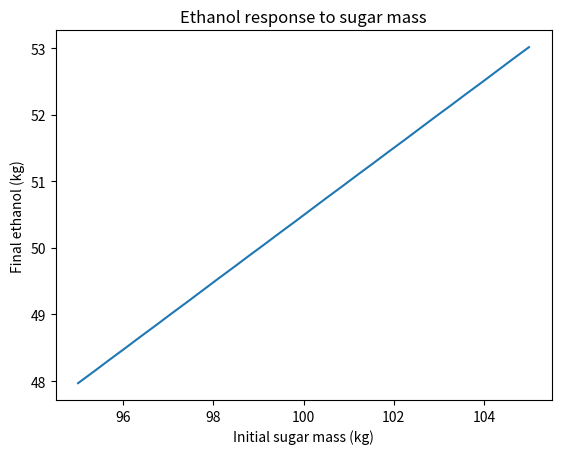
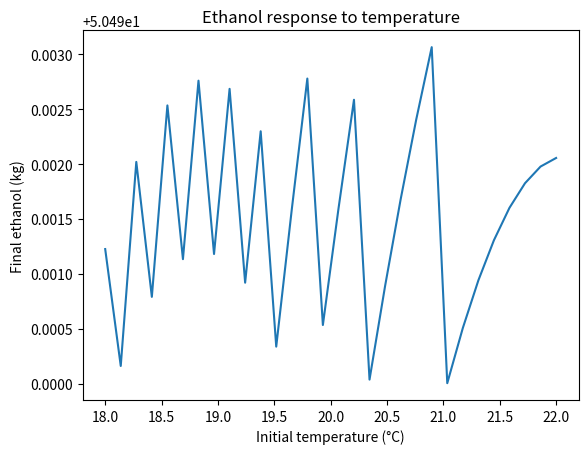
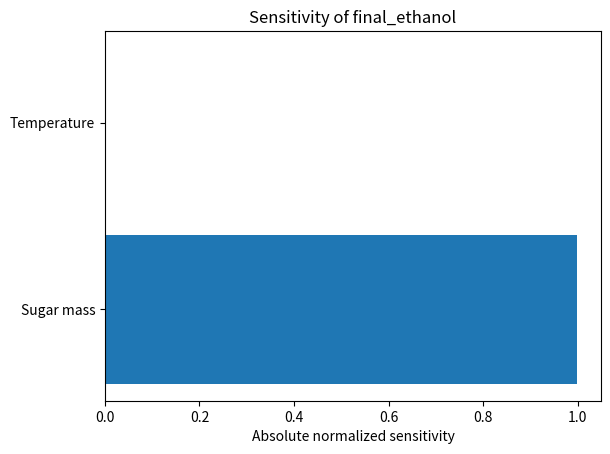
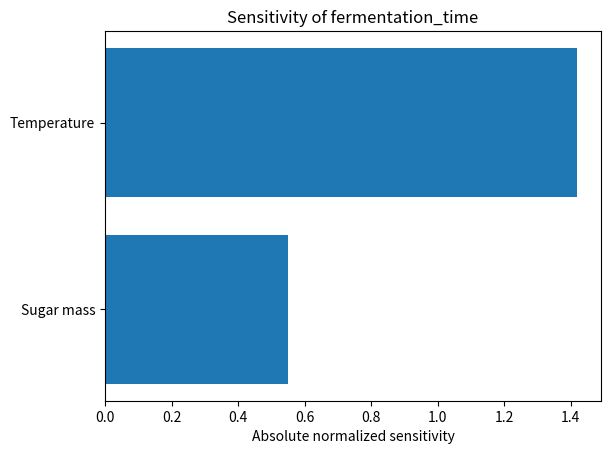
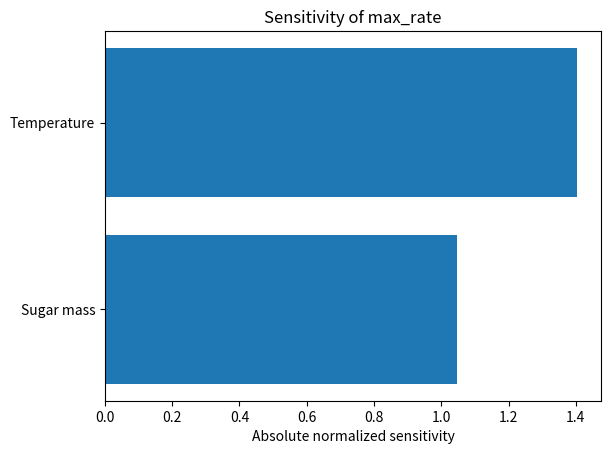

Python code for these plots, in order:
import numpy as np
import matplotlib.pyplot as plt

"""
SENSITIVITY ANALYSIS with Dummy Fermentation Model
(soon to be adapted to Kostas's ISOTHERMAL FERMENTATION MODEL on Thursday, 5 Feb 2026)
(based on Dimitrios's email saying that we may be going "too far", this sensitivity analysis may be scrapped)

Code Logic:
1) Dummy Fermentation Model
2) Baseline Operating Point
3) Reusable Local Sensitivity Engine
4) Computing the Sensitivity Analysis
5) One-At-a-Time Response Curves (Validating Linearity)
6) Tornado plots (per output)
"""

# ===============
# 1) Dummy Fermentation Model
# ===============

def fermentation_model(
    m_s0,
    T0,
    t_end=120,
    dt=0.1,
):
    """
    Simple dynamic beer fermentation model.

    Parameters
    ----------
    m_s0 : float
        Initial sugar mass (kg)
    T0 : float
        Initial temperature (°C)

    Returns
    -------
    dict with:
        time
        sugar
        ethanol
        max_rate
        fermentation_time
    """

    # --- constants ---
    Y_e = 0.51          # ethanol yield (kg/kg sugar)
    mu_max_20 = 0.4     # 1/h at 20°C
    Ks = 5.0            # Monod constant (kg)
    Ea = 0.07           # temperature sensitivity

    # temperature-adjusted growth rate
    mu_max = mu_max_20 * np.exp(Ea * (T0 - 20))

    # time grid
    t = np.arange(0, t_end, dt)

    sugar = np.zeros_like(t)
    ethanol = np.zeros_like(t)

    sugar[0] = m_s0

    rates = []

    for i in range(1, len(t)):
        mu = mu_max * sugar[i-1] / (Ks + sugar[i-1])
        dsdt = -mu * sugar[i-1]

        sugar[i] = max(sugar[i-1] + dsdt * dt, 0)
        ethanol[i] = Y_e * (m_s0 - sugar[i])

        rates.append(abs(dsdt))

        if sugar[i] < 0.01 * m_s0:
            sugar[i:] = sugar[i]
            ethanol[i:] = ethanol[i]
            break

    fermentation_time = t[i]
    max_rate = max(rates)

    return {
        "time": t,
        "sugar": sugar,
        "ethanol": ethanol,
        "final_ethanol": ethanol[i],
        "fermentation_time": fermentation_time,
        "max_rate": max_rate,
    }

# ===============
# 2) Baseline Operating Point
# ===============

m_s0 = 100.0   # Initial mass of sugars (kg)
T0 = 20.0      # Initial temperature (°C)

baseline = fermentation_model(m_s0, T0)

# ===============
# 3) Reusable Local Sensitivity Engine
# ===============

def local_sensitivity(
    model,
    m_s0,
    T0,
    dm_frac=0.05,
    dT=2.0,
):
    # baseline
    base = model(m_s0, T0)

    outputs = {
        "final_ethanol": base["final_ethanol"],
        "fermentation_time": base["fermentation_time"],
        "max_rate": base["max_rate"],
    }

    # sugar perturbation
    dm = dm_frac * m_s0
    plus_m = model(m_s0 + dm, T0)
    minus_m = model(m_s0 - dm, T0)

    # temperature perturbation
    plus_T = model(m_s0, T0 + dT)
    minus_T = model(m_s0, T0 - dT)

    results = {}

    for key, y0 in outputs.items():
        dy_dm = (plus_m[key] - minus_m[key]) / (2 * dm)
        dy_dT = (plus_T[key] - minus_T[key]) / (2 * dT)

        S_m = dy_dm * (m_s0 / y0)
        S_T = dy_dT * (T0 / y0)

        results[key] = {
            "S_sugar": S_m,
            "S_temp": S_T,
        }

    return results

# ===============
# 4) Computing the Sensitivity Analysis
# ===============

sens = local_sensitivity(fermentation_model, m_s0, T0)

for output, vals in sens.items():
    print(f"\n{output}")
    print(f"  Sugar sensitivity: {vals['S_sugar']:.3f}")
    print(f"  Temp sensitivity : {vals['S_temp']:.3f}")

# ===============
# 5) One-At-a-Time Response Curves (Validating Linearity)
# ===============

# Sugar sweep
m_vals = np.linspace(0.95*m_s0, 1.05*m_s0, 30)
ethanol_m = [
    fermentation_model(m, T0)["final_ethanol"] for m in m_vals
]

# Temperature sweep
T_vals = np.linspace(T0 - 2, T0 + 2, 30)
ethanol_T = [
    fermentation_model(m_s0, T)["final_ethanol"] for T in T_vals
]

plt.figure()
plt.plot(m_vals, ethanol_m)
plt.xlabel("Initial sugar mass (kg)")
plt.ylabel("Final ethanol (kg)")
plt.title("Ethanol response to sugar mass")
plt.show()

plt.figure()
plt.plot(T_vals, ethanol_T)
plt.xlabel("Initial temperature (°C)")
plt.ylabel("Final ethanol (kg)")
plt.title("Ethanol response to temperature")
plt.show()

# ===============
# 6) Tornado plots (per output)
# ===============

def tornado_plot(sens_dict, title):
    labels = ["Sugar mass", "Temperature"]
    values = [
        abs(sens_dict["S_sugar"]),
        abs(sens_dict["S_temp"]),
    ]

    plt.figure()
    plt.barh(labels, values)
    plt.xlabel("Absolute normalized sensitivity")
    plt.title(title)
    plt.show()

for output, vals in sens.items():
    tornado_plot(vals, f"Sensitivity of {output}")
